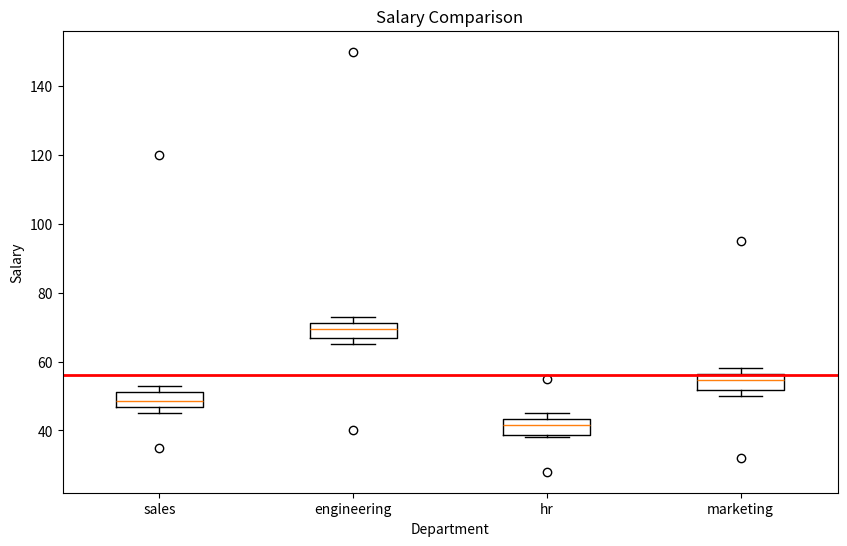

This figure's Python source:
import matplotlib.pyplot as plt 
# Employee Monthly Salaries (in thousands) by Department
sales = [45, 48, 50, 52, 47, 49, 51, 46, 53, 48, 120, 35] # Note: 120 (manager), 35 (intern) are outliers
engineering = [65, 70, 68, 72, 67, 71, 69, 73, 66, 70, 150, 40] # Note: 150 (senior architect), 40 (junior) are outliers
hr = [38, 42, 40, 44, 39, 43, 41, 45, 38, 42, 28, 55] # Note: 28 (part-time), 55 (director) are outliers
marketing = [50, 55, 52, 58, 53, 56, 54, 57, 51, 55, 95, 32] # Note: 95 (CMO), 32 (intern) are outliers
# Create box plot
plt.figure(figsize=(10, 6))
plt.boxplot([sales,engineering,hr,marketing],label=['sales','engineering','hr','marketing'])
plt.xlabel('Department')
plt.xticks(ticks=[1,2,3,4],labels=['sales','engineering','hr','marketing'])
plt.ylabel('Salary')
plt.title('Salary Comparison')

avg = (sum(sales) + sum(engineering) + sum(hr) + sum(marketing)) / (len(sales) + len(engineering) + len(hr) + len(marketing))
print(avg)

plt.axhline(avg,color='red',linewidth=2)
plt.show()
